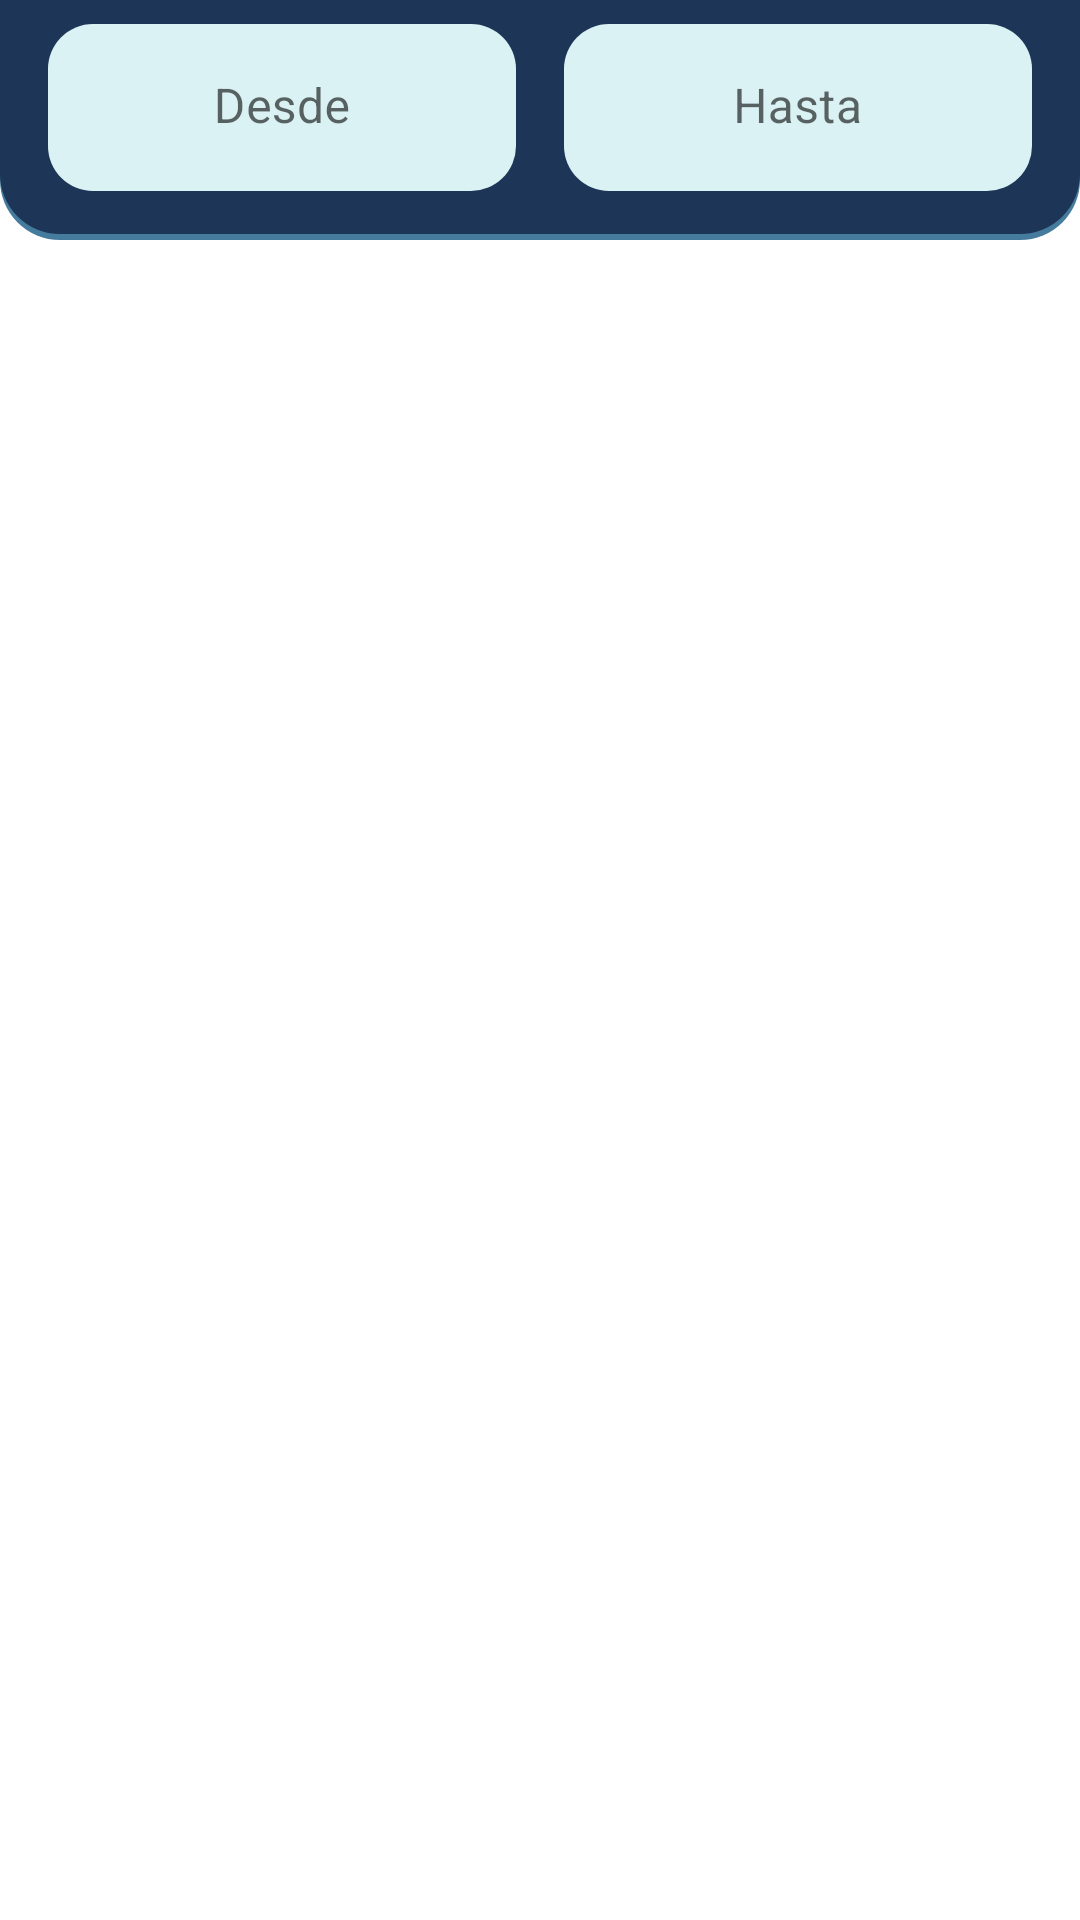

Android layout source for this screen:
<!-- AndroidManifest.xml: application theme Theme.RoomMaestroDetalle -->
<!-- res/layout/fragment_reporte_pedido.xml -->
<?xml version="1.0" encoding="utf-8"?>
<androidx.coordinatorlayout.widget.CoordinatorLayout xmlns:android="http://schemas.android.com/apk/res/android"
    xmlns:tools="http://schemas.android.com/tools"
    android:layout_width="match_parent"
    android:layout_height="match_parent"
    xmlns:app="http://schemas.android.com/apk/res-auto"
    tools:context=".ui.reportepedido.ReportePedidoFragment">

    <androidx.constraintlayout.widget.ConstraintLayout
        android:layout_width="match_parent"
        android:layout_height="match_parent">

        <FrameLayout
            android:id="@+id/fl_cabecera"
            android:layout_width="match_parent"
            android:layout_height="80dp"
            android:background="@drawable/background_rounded_container_invertido"
            app:layout_constraintEnd_toEndOf="parent"
            app:layout_constraintStart_toStartOf="parent"
            app:layout_constraintTop_toTopOf="parent">

            <androidx.constraintlayout.widget.ConstraintLayout
                android:layout_width="match_parent"
                android:layout_height="match_parent">

                <com.google.android.material.textfield.TextInputLayout
                    android:id="@+id/til_desde"
                    android:layout_width="0dp"
                    android:layout_height="wrap_content"
                    android:layout_marginStart="16dp"
                    android:layout_marginTop="8dp"
                    android:layout_marginEnd="8dp"
                    app:boxCornerRadiusBottomEnd="15dp"
                    app:boxCornerRadiusBottomStart="15dp"
                    app:boxCornerRadiusTopEnd="15dp"
                    app:boxCornerRadiusTopStart="15dp"
                    app:boxStrokeWidth="0dp"
                    app:boxStrokeWidthFocused="0dp"
                    app:boxBackgroundColor="@color/colorVibrantLight"
                    app:boxStrokeColor="@color/negro_semitransparente"
                    app:layout_constraintEnd_toStartOf="@+id/til_hasta"
                    app:layout_constraintHorizontal_bias="0.5"
                    app:layout_constraintStart_toStartOf="parent"
                    app:layout_constraintTop_toTopOf="parent"
                    app:startIconDrawable="@drawable/ic_date_range">

                    <com.google.android.material.textfield.TextInputEditText
                        android:id="@+id/et_desde"
                        android:layout_width="match_parent"
                        android:layout_height="wrap_content"
                        android:focusableInTouchMode="false"
                        android:gravity="center"
                        android:hint="@string/desde"
                        android:inputType="none"
                        android:textColorHint="@color/negro_semitransparente" />
                </com.google.android.material.textfield.TextInputLayout>

                <com.google.android.material.textfield.TextInputLayout
                    android:id="@+id/til_hasta"
                    android:layout_width="0dp"
                    android:layout_height="wrap_content"
                    android:layout_marginStart="8dp"
                    android:layout_marginTop="8dp"
                    android:layout_marginEnd="16dp"
                    app:boxCornerRadiusBottomEnd="15dp"
                    app:boxCornerRadiusBottomStart="15dp"
                    app:boxCornerRadiusTopEnd="15dp"
                    app:boxCornerRadiusTopStart="15dp"
                    app:boxStrokeWidth="0dp"
                    app:boxStrokeWidthFocused="0dp"
                    app:boxBackgroundColor="@color/colorVibrantLight"
                    app:boxStrokeColor="@color/negro_semitransparente"
                    app:layout_constraintEnd_toEndOf="parent"
                    app:layout_constraintStart_toEndOf="@+id/til_desde"
                    app:layout_constraintTop_toTopOf="parent"
                    app:startIconDrawable="@drawable/ic_date_range">

                    <com.google.android.material.textfield.TextInputEditText
                        android:id="@+id/et_hasta"
                        android:layout_width="match_parent"
                        android:layout_height="wrap_content"
                        android:focusableInTouchMode="false"
                        android:gravity="center"
                        android:hint="@string/hasta"
                        android:inputType="none"
                        android:textColorHint="@color/negro_semitransparente" />
                </com.google.android.material.textfield.TextInputLayout>

            </androidx.constraintlayout.widget.ConstraintLayout>

        </FrameLayout>

        <androidx.recyclerview.widget.RecyclerView
            android:id="@+id/rv_lista"
            android:layout_width="0dp"
            android:layout_height="0dp"
            android:layout_marginTop="8dp"
            app:layout_constraintBottom_toBottomOf="parent"
            app:layout_constraintEnd_toEndOf="parent"
            app:layout_constraintStart_toStartOf="parent"
            app:layout_constraintTop_toBottomOf="@+id/fl_cabecera" />

        <ProgressBar
            android:id="@+id/progressBar"
            style="?android:attr/progressBarStyle"
            android:visibility="gone"
            android:layout_width="wrap_content"
            android:layout_height="wrap_content"
            app:layout_constraintBottom_toBottomOf="parent"
            app:layout_constraintEnd_toEndOf="parent"
            app:layout_constraintStart_toStartOf="parent"
            app:layout_constraintTop_toTopOf="@+id/rv_lista" />

    </androidx.constraintlayout.widget.ConstraintLayout>

</androidx.coordinatorlayout.widget.CoordinatorLayout>
<!-- resources referenced by this layout -->
<resources>
  <color name="colorVibrantLight">#daf2f4</color>
  <color name="negro_semitransparente">#B2000000</color>
  <!-- drawable background_rounded_container_invertido (drawable) -->
  <?xml version="1.0" encoding="utf-8"?>
  <layer-list xmlns:android="http://schemas.android.com/apk/res/android">
      <item>
          <shape android:shape="rectangle">
              <solid android:color="@color/blanco" />
          </shape>
      </item>
  
      <item>
          <shape android:shape="rectangle">
              <solid android:color="@color/purple_200" />
              <corners android:radius="20dp" />
          </shape>
      </item>
  
      <item
          android:bottom="2dp"
          android:left="0dp"
          android:right="0dp"
          android:top="0dp">
          <shape>
              <solid android:color="@color/purple_500" />
              <corners
                  android:bottomLeftRadius="20dp"
                  android:bottomRightRadius="20dp"
                  android:topLeftRadius="0dp"
                  android:topRightRadius="0dp" />
          </shape>
      </item>
  </layer-list>
  <string name="desde">Desde</string>
  <string name="hasta">Hasta</string>
  <style name="Theme.RoomMaestroDetalle" parent="Theme.MaterialComponents.DayNight.NoActionBar">
          
          <item name="colorPrimary">@color/purple_500</item>
          <item name="colorPrimaryVariant">@color/purple_700</item>
          <item name="colorOnPrimary">@color/white</item>
          
          <item name="colorSecondary">@color/teal_200</item>
          <item name="colorSecondaryVariant">@color/teal_700</item>
          <item name="colorOnSecondary">@color/black</item>
          
          <item name="android:statusBarColor" tools:targetApi="l">?attr/colorPrimaryVariant</item>
          
  
      </style>
  <color name="blanco">#ffffff</color>
  <color name="purple_200">#457B9D</color>
  <color name="purple_500">#1D3557</color>
  <color name="purple_700">#1D3557</color>
  <color name="white">#FFFFFFFF</color>
  <color name="teal_200">#ff7071</color>
  <color name="teal_700">#E63946</color>
  <color name="black">#FF000000</color>
</resources>
